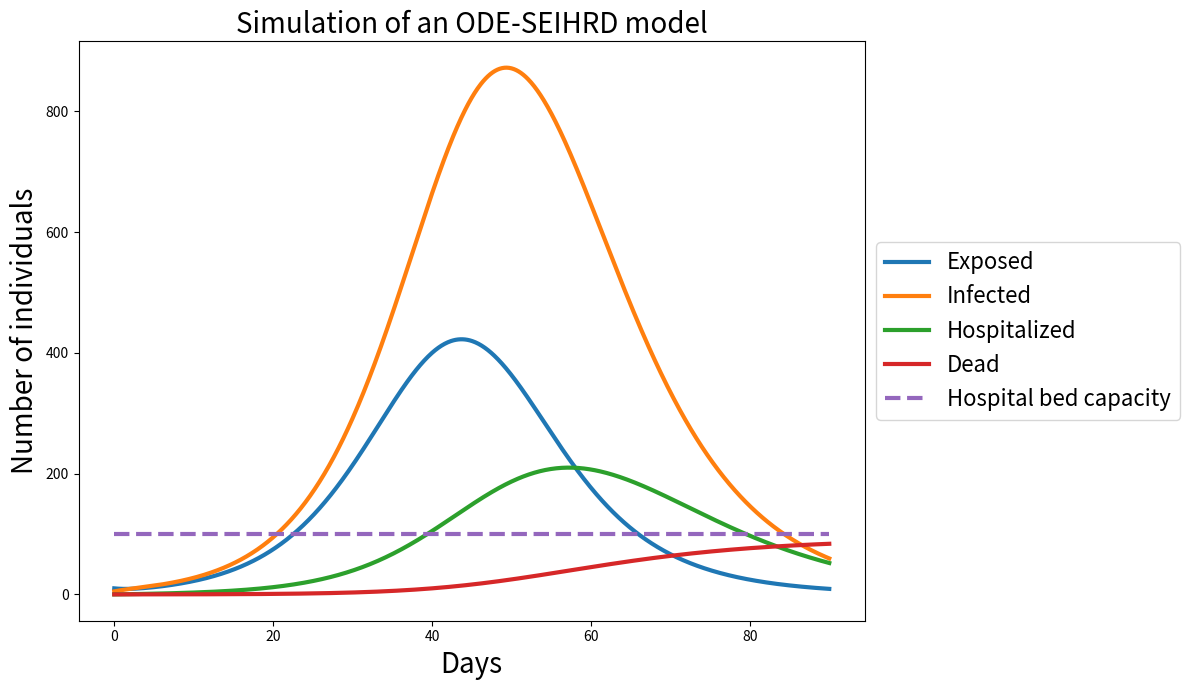

Python code for this plot:













































































import numpy as np
import matplotlib.pyplot as plt
from scipy import integrate


def derivative(X, t):
    '''
    An ODE-SEIHRD model with possibly reduced risk from infected individuals.

    @param X Array of values for S, E, I, H, R, and D.
    @param t Time point.
    @return Returns derivative of S, E, I, H, R, and D at t.
    '''
    S, E, I, H, R, D = X
    derivS = - contacts * transmission_prob * S * relrisk_infected * I / total_population
    derivE = contacts * transmission_prob * S * relrisk_infected * I / total_population - E / exposed_period
    derivI = E / exposed_period - I / infectious_period
    derivH = prob_hospitalized * I / infectious_period - H / hospitalized_period
    derivR = (1 - prob_hospitalized) * I / infectious_period + (1 - prob_dead) * H / hospitalized_period
    derivD = prob_dead * H / hospitalized_period
    return np.array([derivS, derivE, derivI, derivH, derivR, derivD])



if __name__ == "__main__":




    total_population = 5000  # Total number of individuals
    E0 = 10 # Initial number of exposed individuals
    I0 = 5  # Initial number of infected individuals
    H0 = 0
    R0 = 0 # Initial number of recovered individuals
    D0 = 0
    S0 = total_population - E0 - I0 - H0 - R0 - D0 # Susceptible individuals

    contacts = 10 # number of contacts in standard case
    transmission_prob = 0.05 # transmission probability
    exposed_period = 3  # Mean exposed period
    infectious_period = 7  # Mean infectious period
    hospitalized_period = 10  # Mean hospitalized period
    relrisk_infected = 0.75 # relative risk or non-isolation of infected
    prob_hospitalized = 0.2 # probability of being hospitalized once infected
    prob_dead = 0.1 # probability of dying once hospitalized

    tmax = 90  # maximum simulation day

    fslarge = 20
    fssmall = 16   

    exercise = '10a'

    if exercise == '10a':    

        t = np.linspace(0, tmax, (tmax+1)*10)
        fig, ax = plt.subplots(figsize=[12, 7])        

        solution_seir = integrate.odeint(derivative, [S0, E0, I0, H0, R0, D0], t)
        total_infections = total_population - solution_seir[-1,0]
        ifr = solution_seir[-1,5] / total_infections
        print('The infection fatality rate is ' +  str(np.round(100*ifr,2)) + ' %')
        print('The case fatality rate is ' +  str(np.round(100*ifr/(1-relrisk_infected),2)) + ' %')   



        # ax.plot(t, solution_seir[:,0], label='Susceptibles', linewidth=3)
        ax.plot(t, solution_seir[:, 1], label='Exposed', linewidth=3)
        ax.plot(t, solution_seir[:, 2], label='Infected', linewidth=3)
        ax.plot(t, solution_seir[:, 3], label='Hospitalized', linewidth=3)
        # ax.plot(t, solution_seir[:,4], label='Recovered', linewidth=3)
        ax.plot(t, solution_seir[:, 5], label='Dead', linewidth=3)
        ax.plot(t, 100 * np.ones(len(t)), '--',
                label='Hospital bed capacity', linewidth=3)

        ax.set_xlabel('Days', fontsize=fslarge)
        ax.set_ylabel('Number of individuals', fontsize=fslarge)
        ax.set_title('Simulation of an ODE-SEIHRD model', fontsize=fslarge)
        ax.legend(fontsize=fssmall, loc='center left', bbox_to_anchor=(1, 0.5))

        plt.tight_layout()
        plt.show()

    elif exercise == '10b':

        tmax_npi = 20  # simulation day before NPI    

        t1 = np.linspace(0, tmax_npi, (tmax_npi+1)*10)
        t2 = np.linspace(tmax_npi, tmax, (tmax-tmax_npi+1)*10)
        t = np.concatenate((t1, t2))        

        solution_seir_1 = integrate.odeint(derivative, [S0, E0, I0, H0, R0, D0], t1)

        for contacts_reduced in [10, 9, 8, 7, 6, 5, 4, 3, 2, 1]:
            contacts = contacts_reduced
            [S0new, E0new, I0new, H0new, R0new, D0new] = solution_seir_1[-1,:] # set new initial values
            solution_seir_2 = integrate.odeint(derivative, [S0new, E0new, I0new, H0new, R0new, D0new], t2)

            # "glue" partial solutions together
            solution_seir =  np.concatenate((solution_seir_1, solution_seir_2))

            max_hospitalizations = max(solution_seir[:,3])

            if max_hospitalizations < 100:
                print('Necessary contact restriction from day 20 on for hospital bed capacity is ' +
                        str((10 - contacts_reduced) * 10) + "%.")
                        
                break
